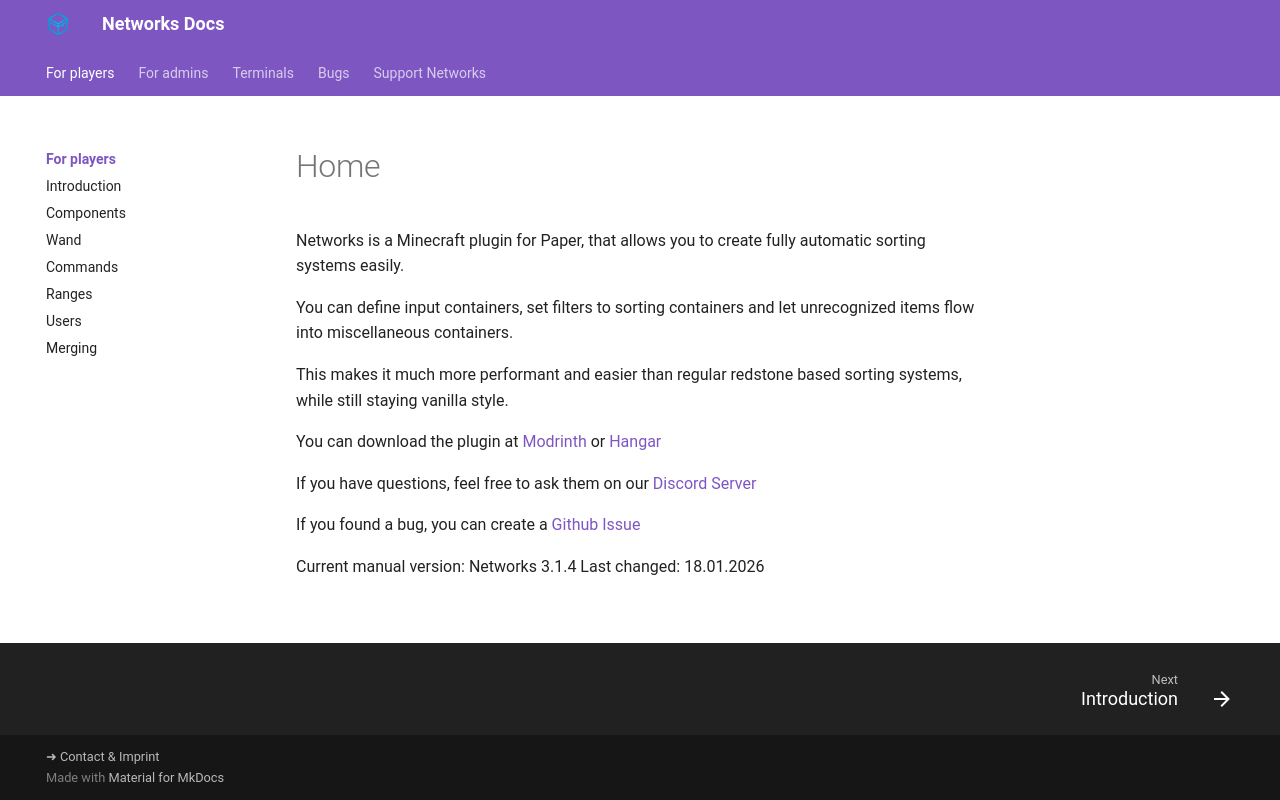

repository: Kwantux/networks-docs · page: index.html · generator: mkdocs

Networks is a Minecraft plugin for Paper, that allows you to create fully automatic sorting systems easily.

You can define input containers, set filters to sorting containers and let unrecognized items flow into miscellaneous containers.

This makes it much more performant and easier than regular redstone based sorting systems, while still staying vanilla style.

You can download the plugin at [Modrinth](https://modrinth.com/plugin/networks) or [Hangar](https://hangar.papermc.io/Kwantux/Networks)

If you have questions, feel free to ask them on our [Discord Server](https://discord.gg/Q65TqRwnce)

If you found a bug, you can create a [Github Issue](https://github.com/Kwantux/networks/issues/new)

Current manual version: Networks 3.1.4
Last changed: 18.01.2026
